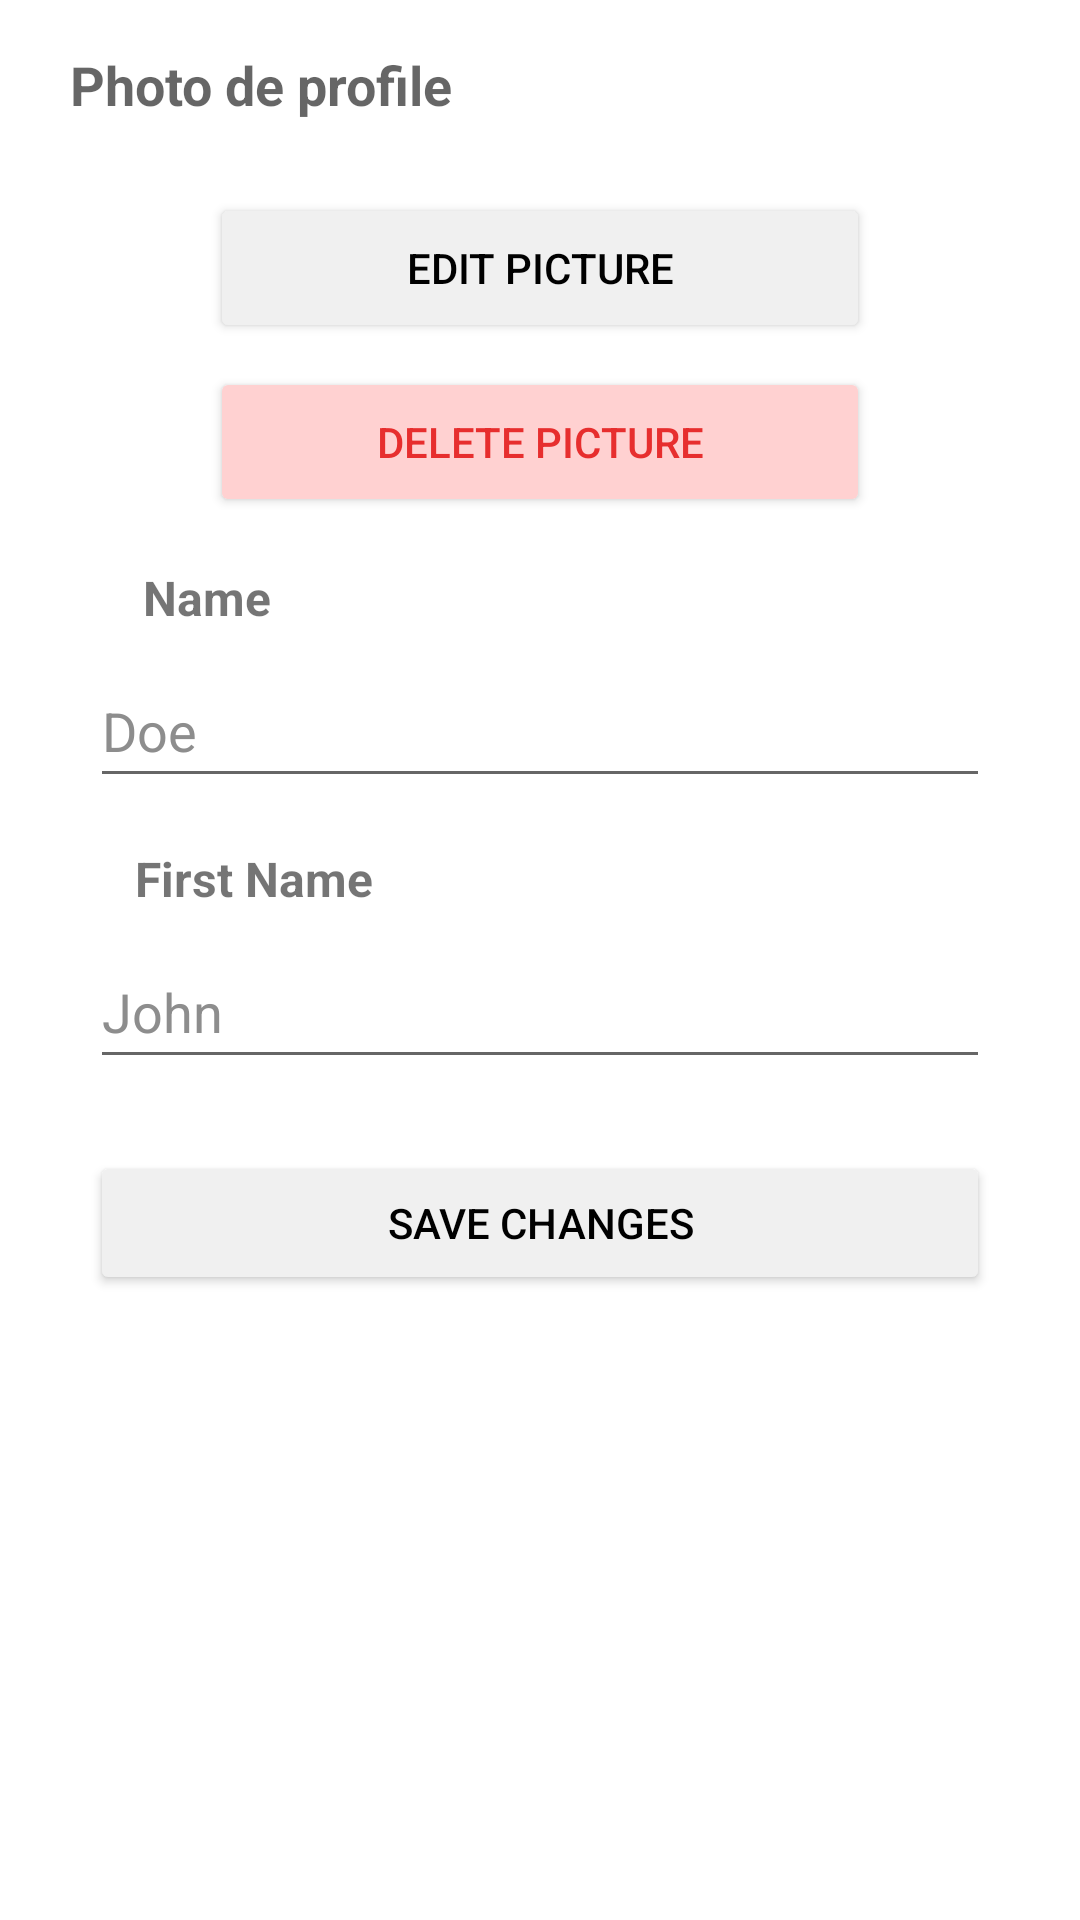

Here is an Android app screen rendered from its layout file. Give the layout XML and the strings, colors and styles it references.
<!-- AndroidManifest.xml: application theme Theme.ACrousTheTime -->
<!-- res/layout/fragment_settings.xml -->
<?xml version="1.0" encoding="utf-8"?>
<FrameLayout xmlns:android="http://schemas.android.com/apk/res/android"
    xmlns:app="http://schemas.android.com/apk/res-auto"
    xmlns:tools="http://schemas.android.com/tools"
    android:layout_width="match_parent"
    android:layout_height="match_parent"
    tools:context=".ui.settings.SettingsFragment">

    <androidx.constraintlayout.widget.ConstraintLayout
        android:layout_width="match_parent"
        android:layout_height="match_parent">

        <TextView
            android:id="@+id/settings_profile_title"
            android:layout_width="wrap_content"
            android:layout_height="wrap_content"
            android:layout_marginTop="16dp"
            android:text="Photo de profile"
            android:textAppearance="@style/TextAppearance.AppCompat.Medium"
            android:textStyle="bold"
            app:layout_constraintEnd_toEndOf="parent"
            app:layout_constraintHorizontal_bias="0.1"
            app:layout_constraintStart_toStartOf="parent"
            app:layout_constraintTop_toTopOf="parent" />

        <ImageView
            android:id="@+id/settings_pdp"
            android:layout_width="wrap_content"
            android:layout_height="wrap_content"
            android:layout_marginTop="16dp"
            app:layout_constraintEnd_toEndOf="parent"
            app:layout_constraintStart_toStartOf="parent"
            app:layout_constraintTop_toBottomOf="@+id/settings_profile_title"
            tools:src="@tools:sample/avatars" />

        <Button
            android:id="@+id/settings_edit_pdp"
            android:layout_width="220dp"
            android:layout_height="50dp"
            android:layout_marginTop="8dp"
            android:text="@string/modifier_la_photo"
            android:textColor="@color/black"
            android:backgroundTint="@color/bigLightGray"
            app:layout_constraintEnd_toEndOf="parent"
            app:layout_constraintStart_toStartOf="parent"
            app:layout_constraintTop_toBottomOf="@+id/settings_pdp"
            tools:backgroundTint="@color/bigLightGray"/>

        <Button
            android:id="@+id/settings_delete_pdp"
            android:layout_width="220dp"
            android:layout_height="50dp"
            android:layout_marginTop="8dp"
            android:text="@string/supprimer_la_photo"
            android:textColor="@color/red"
            android:backgroundTint="@color/lightRed"
            app:layout_constraintEnd_toEndOf="parent"
            app:layout_constraintStart_toStartOf="parent"
            app:layout_constraintTop_toBottomOf="@+id/settings_edit_pdp"
            tools:backgroundTint="@color/lightRed" />

        <TextView
            android:id="@+id/settings_nom_title"
            android:layout_width="wrap_content"
            android:layout_height="wrap_content"
            android:layout_marginTop="16dp"
            android:text="@string/nom_n_maj"
            android:textSize="16sp"
            android:textStyle="bold"
            app:layout_constraintEnd_toEndOf="parent"
            app:layout_constraintHorizontal_bias="0.15"
            app:layout_constraintStart_toStartOf="parent"
            app:layout_constraintTop_toBottomOf="@+id/settings_delete_pdp" />

        <EditText
            android:id="@+id/settings_nom_input"
            android:layout_width="300dp"
            android:layout_height="48dp"
            android:layout_marginTop="8dp"
            android:autofillHints=""
            android:ems="10"
            android:hint="@string/doe"
            android:textColorHint="@color/hintGray"
            android:inputType="text"
            android:textSize="18sp"
            app:layout_constraintEnd_toEndOf="parent"
            app:layout_constraintStart_toStartOf="parent"
            app:layout_constraintTop_toBottomOf="@+id/settings_nom_title"
            tools:ignore="TextFields" />

        <TextView
            android:id="@+id/settings_prenom_title"
            android:layout_width="wrap_content"
            android:layout_height="wrap_content"
            android:layout_marginTop="16dp"
            android:text="@string/pr_nom"
            android:textSize="16sp"
            android:textStyle="bold"
            app:layout_constraintEnd_toEndOf="parent"
            app:layout_constraintHorizontal_bias="0.16"
            app:layout_constraintStart_toStartOf="parent"
            app:layout_constraintTop_toBottomOf="@+id/settings_nom_input" />

        <EditText
            android:id="@+id/settings_prenom_input"
            android:layout_width="300dp"
            android:layout_height="48dp"
            android:layout_marginTop="8dp"
            android:autofillHints=""
            android:ems="10"
            android:hint="@string/john"
            android:textColorHint="@color/hintGray"
            android:inputType="text"
            android:textSize="18sp"
            app:layout_constraintEnd_toEndOf="parent"
            app:layout_constraintStart_toStartOf="parent"
            app:layout_constraintTop_toBottomOf="@+id/settings_prenom_title"
            tools:ignore="TextFields" />

        <Button
            android:id="@+id/settings_edit_account_button"
            android:layout_width="300dp"
            android:layout_height="48dp"
            android:layout_marginTop="24dp"
            android:text="@string/enregistrer_les_modifications"
            android:textColor="@color/black"
            android:backgroundTint="@color/bigLightGray"
            app:layout_constraintEnd_toEndOf="parent"
            app:layout_constraintStart_toStartOf="parent"
            app:layout_constraintTop_toBottomOf="@+id/settings_prenom_input"
            tools:backgroundTint="@color/bigLightGray" />

    </androidx.constraintlayout.widget.ConstraintLayout>
</FrameLayout>
<!-- resources referenced by this layout -->
<resources>
  <color name="bigLightGray">#F0F0F0</color>
  <color name="black">#FF000000</color>
  <color name="hintGray">#8D8D8D</color>
  <color name="lightRed">#FFD1D1</color>
  <color name="red">#E72E2E</color>
  <string name="doe">Doe</string>
  <string name="enregistrer_les_modifications">Save changes</string>
  <string name="john">John</string>
  <string name="modifier_la_photo">Edit picture</string>
  <string name="nom_n_maj">Name</string>
  <string name="pr_nom">First Name</string>
  <string name="supprimer_la_photo">Delete picture</string>
  <style name="Theme.ACrousTheTime" parent="Theme.MaterialComponents.DayNight.DarkActionBar">
          
          <item name="colorPrimary">@color/black</item>
          <item name="colorPrimaryVariant">@color/black</item>
          <item name="colorOnPrimary">@color/white</item>
          
          <item name="colorSecondary">@color/teal_200</item>
          <item name="colorSecondaryVariant">@color/teal_700</item>
          <item name="colorOnSecondary">@color/black</item>
          
          <item name="android:statusBarColor">?attr/colorPrimaryVariant</item>
          
      </style>
  <color name="white">#FFFFFFFF</color>
  <color name="teal_200">#FF03DAC5</color>
  <color name="teal_700">#FF018786</color>
</resources>
